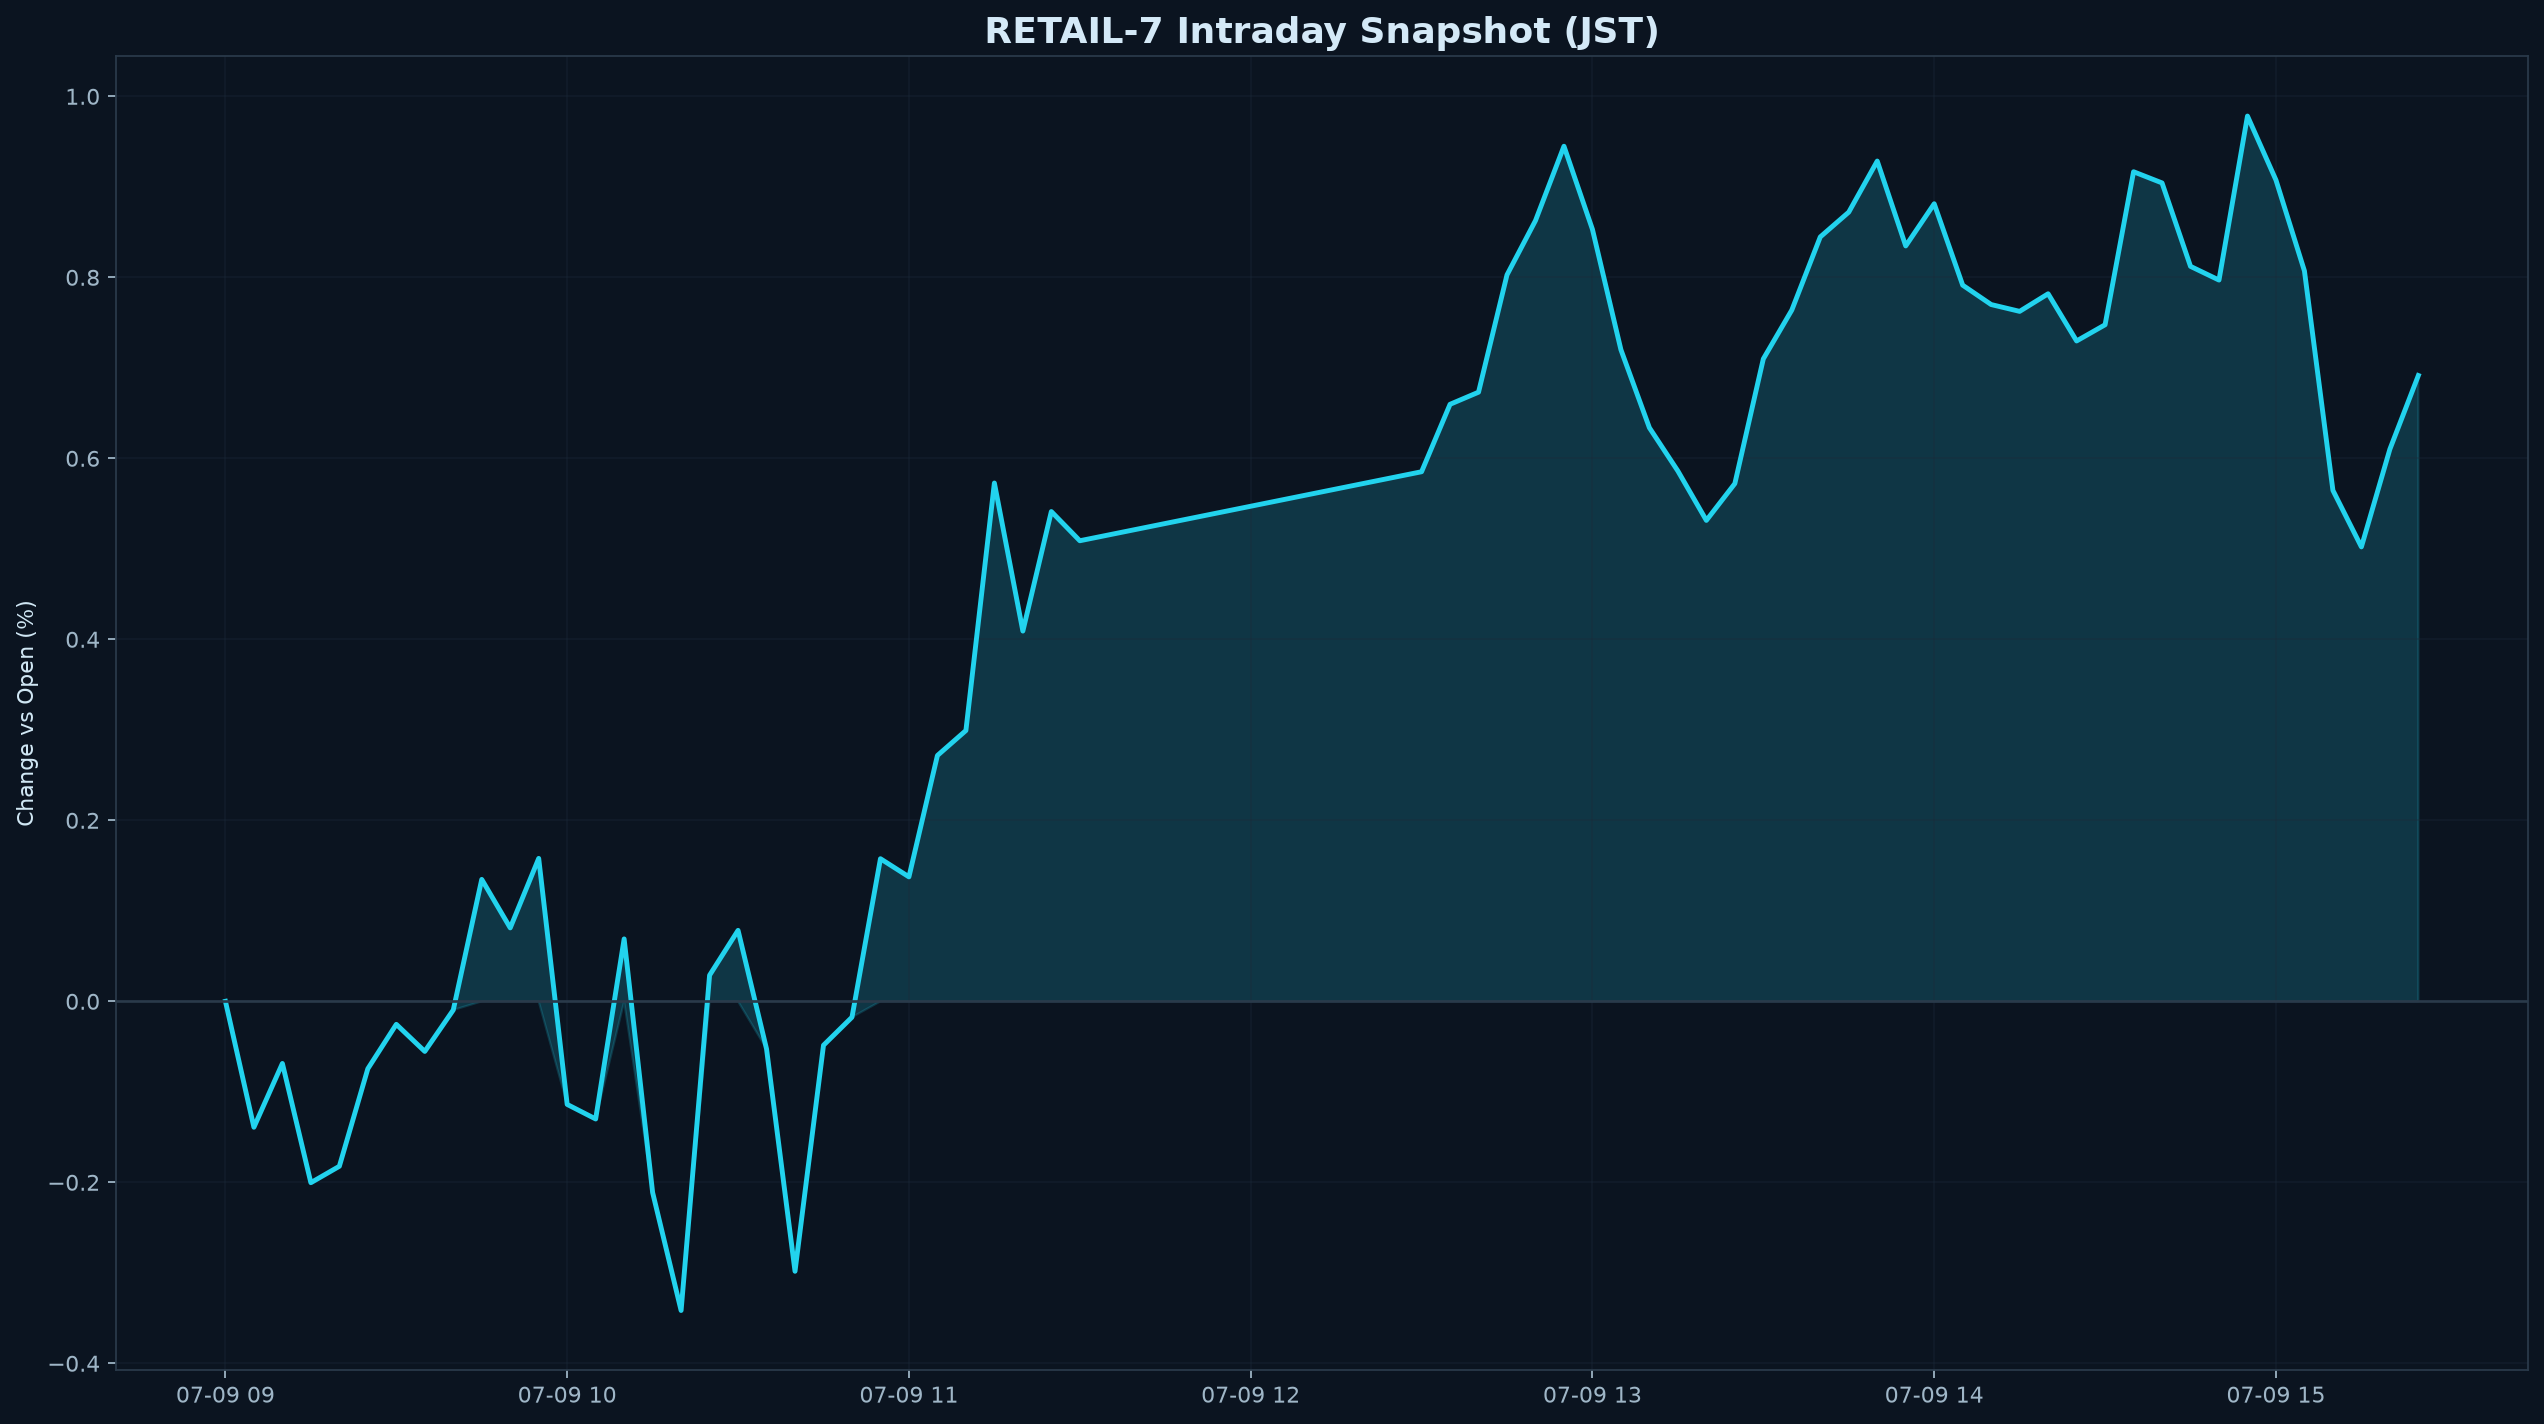

The table this chart was drawn from, first rows:
datetime_jst, pct
2026-07-09 09:00:00+09:00, 0.000000
2026-07-09 09:05:00+09:00, -0.1392
2026-07-09 09:10:00+09:00, -0.06865
2026-07-09 09:15:00+09:00, -0.2004
2026-07-09 09:20:00+09:00, -0.1823
2026-07-09 09:25:00+09:00, -0.0745
2026-07-09 09:30:00+09:00, -0.02543
2026-07-09 09:35:00+09:00, -0.05537
2026-07-09 09:40:00+09:00, -0.009570
2026-07-09 09:45:00+09:00, 0.1347
2026-07-09 09:50:00+09:00, 0.08113
2026-07-09 09:55:00+09:00, 0.1579
2026-07-09 10:00:00+09:00, -0.1139
2026-07-09 10:05:00+09:00, -0.13
2026-07-09 10:10:00+09:00, 0.06895
2026-07-09 10:15:00+09:00, -0.2113
2026-07-09 10:20:00+09:00, -0.3416
2026-07-09 10:25:00+09:00, 0.0288
2026-07-09 10:30:00+09:00, 0.07842
2026-07-09 10:35:00+09:00, -0.05262
2026-07-09 10:40:00+09:00, -0.2983
2026-07-09 10:45:00+09:00, -0.04854
2026-07-09 10:50:00+09:00, -0.01755
2026-07-09 10:55:00+09:00, 0.1576
2026-07-09 11:00:00+09:00, 0.1375
2026-07-09 11:05:00+09:00, 0.2716
2026-07-09 11:10:00+09:00, 0.2992
2026-07-09 11:15:00+09:00, 0.5727
2026-07-09 11:20:00+09:00, 0.4091
2026-07-09 11:25:00+09:00, 0.5412
2026-07-09 11:30:00+09:00, 0.5089
2026-07-09 12:30:00+09:00, 0.5852
2026-07-09 12:35:00+09:00, 0.6597
2026-07-09 12:40:00+09:00, 0.6731
2026-07-09 12:45:00+09:00, 0.8027
2026-07-09 12:50:00+09:00, 0.8627
2026-07-09 12:55:00+09:00, 0.9449
2026-07-09 13:00:00+09:00, 0.853
2026-07-09 13:05:00+09:00, 0.72
2026-07-09 13:10:00+09:00, 0.6338
2026-07-09 13:15:00+09:00, 0.586
2026-07-09 13:20:00+09:00, 0.5314
2026-07-09 13:25:00+09:00, 0.5721
2026-07-09 13:30:00+09:00, 0.7099
2026-07-09 13:35:00+09:00, 0.7638
2026-07-09 13:40:00+09:00, 0.8447
2026-07-09 13:45:00+09:00, 0.872
2026-07-09 13:50:00+09:00, 0.9285
2026-07-09 13:55:00+09:00, 0.8347
2026-07-09 14:00:00+09:00, 0.8813
2026-07-09 14:05:00+09:00, 0.7913
2026-07-09 14:10:00+09:00, 0.7699
2026-07-09 14:15:00+09:00, 0.7624
2026-07-09 14:20:00+09:00, 0.7818
2026-07-09 14:25:00+09:00, 0.7297
2026-07-09 14:30:00+09:00, 0.7476
2026-07-09 14:35:00+09:00, 0.9167
2026-07-09 14:40:00+09:00, 0.9043
2026-07-09 14:45:00+09:00, 0.8121
2026-07-09 14:50:00+09:00, 0.797
... 7 more rows
